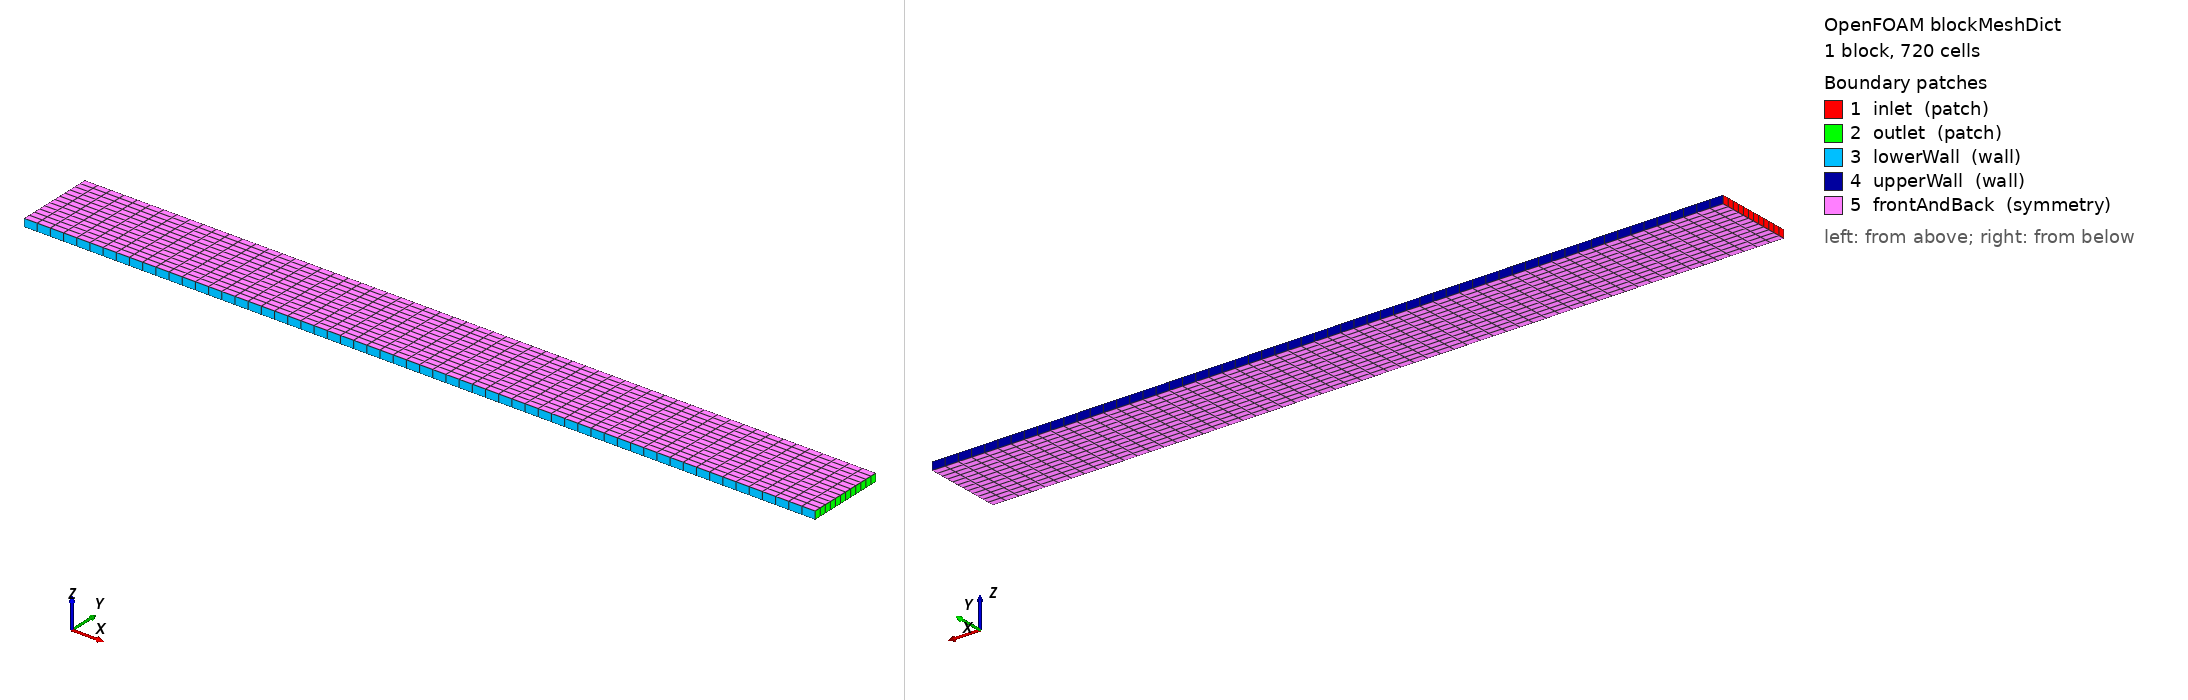

OpenFOAM case: the mesh blockMesh builds from blockMeshDict, 1 block(s), 720 cells. Boundary patches (legend numbers): 1 inlet (patch), 2 outlet (patch), 3 lowerWall (wall), 4 upperWall (wall), 5 frontAndBack (symmetry). Left view from above one corner, right view from below the opposite corner. Boundary conditions: 1 field file(s) under 0/ or 0.orig/; 5 of 5 drawn patches have an entry in a shipped field file.

=== system/blockMeshDict ===
FoamFile
{
    version     2.0;
    format      ascii;
    class       dictionary;
    object      blockMeshDict;
}
// * * * * * * * * * * * * * * * * * * * * * * * * * * * * * * * * * * * * * //
scale   1.0;

vertices
(
    (0.00 0.00 0.000)
    (0.20 0.00 0.000)
    (0.20 0.02 0.000)
    (0.00 0.02 0.000)
    (0.00 0.00 0.002)
    (0.20 0.00 0.002)
    (0.20 0.02 0.002)
    (0.00 0.02 0.002)
);

blocks
(
    hex (0 1 2 3 4 5 6 7) (60 12 1) simpleGrading (1 1 1)
);

edges
(
);

boundary
(
    inlet
    {
        type patch;
        faces ( (0 4 7 3) );
    }
    outlet
    {
        type patch;
        faces ( (1 2 6 5) );
    }
    lowerWall
    {
        type wall;
        faces ( (0 1 5 4) );
    }
    upperWall
    {
        type wall;
        faces ( (3 7 6 2) );
    }
    frontAndBack
    {
        type symmetry;
        faces ( (0 3 2 1) (4 5 6 7) );
    }
);

mergePatchPairs
(
);
// ************************************************************************* //


=== 0.orig/T ===
FoamFile
{
    version     2.0;
    format      ascii;
    class       volScalarField;
    location    "0";
    object      T;
}
// * * * * * * * * * * * * * * * * * * * * * * * * * * * * * * * * * * * * * //

dimensions      [0 0 0 1 0 0 0];
internalField   uniform 293.15;
boundaryField
{
    inlet        { type fixedValue; value uniform 293.15; }
    outlet       { type zeroGradient; }
    upperWall    { type zeroGradient; }
    lowerWall    { type fixedValue; value uniform 353.15; }
    frontAndBack { type symmetry; }
}
